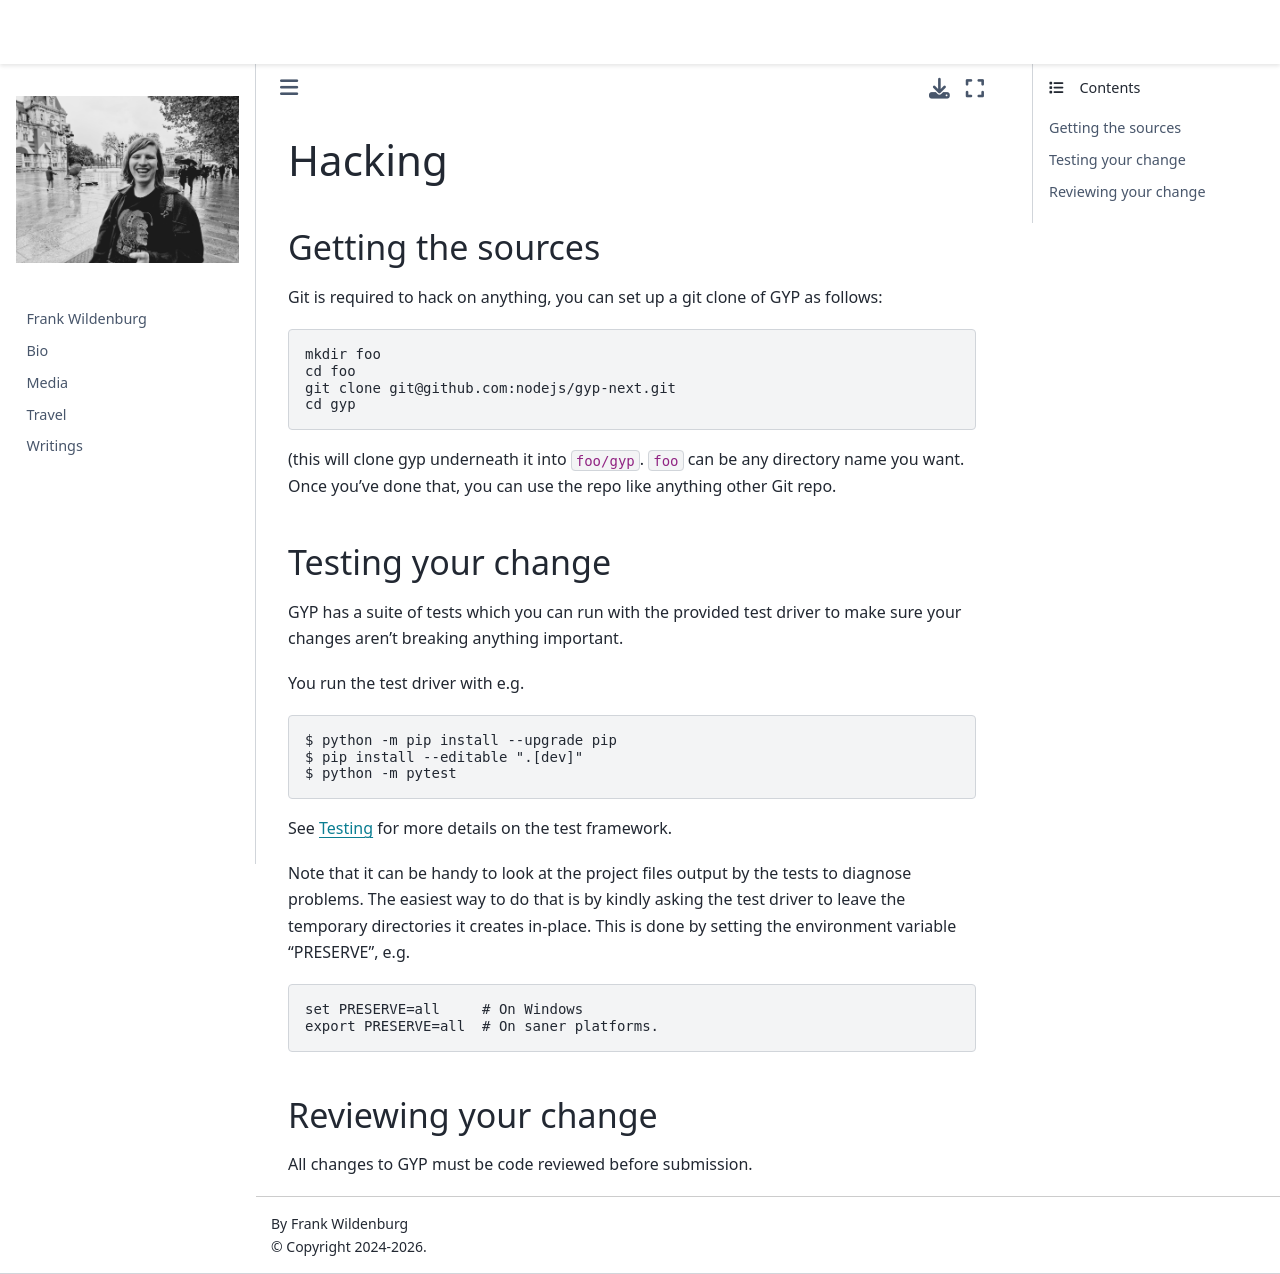

repository: frank-wildenburg/frank-wildenburg.github.io · page: node_modules/npm/node_modules/node-gyp/gyp/docs/Hacking.html · generator: jekyll

# Hacking

## Getting the sources

Git is required to hack on anything, you can set up a git clone of GYP
as follows:

```
mkdir foo
cd foo
git clone git@github.com:nodejs/gyp-next.git
cd gyp
```

(this will clone gyp underneath it into `foo/gyp`.
`foo` can be any directory name you want. Once you've done that,
you can use the repo like anything other Git repo.

## Testing your change

GYP has a suite of tests which you can run with the provided test driver
to make sure your changes aren't breaking anything important.

You run the test driver with e.g.

``` sh
$ python -m pip install --upgrade pip
$ pip install --editable ".[dev]"
$ python -m pytest
```

See [Testing](Testing.md) for more details on the test framework.

Note that it can be handy to look at the project files output by the tests
to diagnose problems. The easiest way to do that is by kindly asking the
test driver to leave the temporary directories it creates in-place.
This is done by setting the environment variable "PRESERVE", e.g.

```
set PRESERVE=all     # On Windows
export PRESERVE=all  # On saner platforms.
```

## Reviewing your change

All changes to GYP must be code reviewed before submission.
